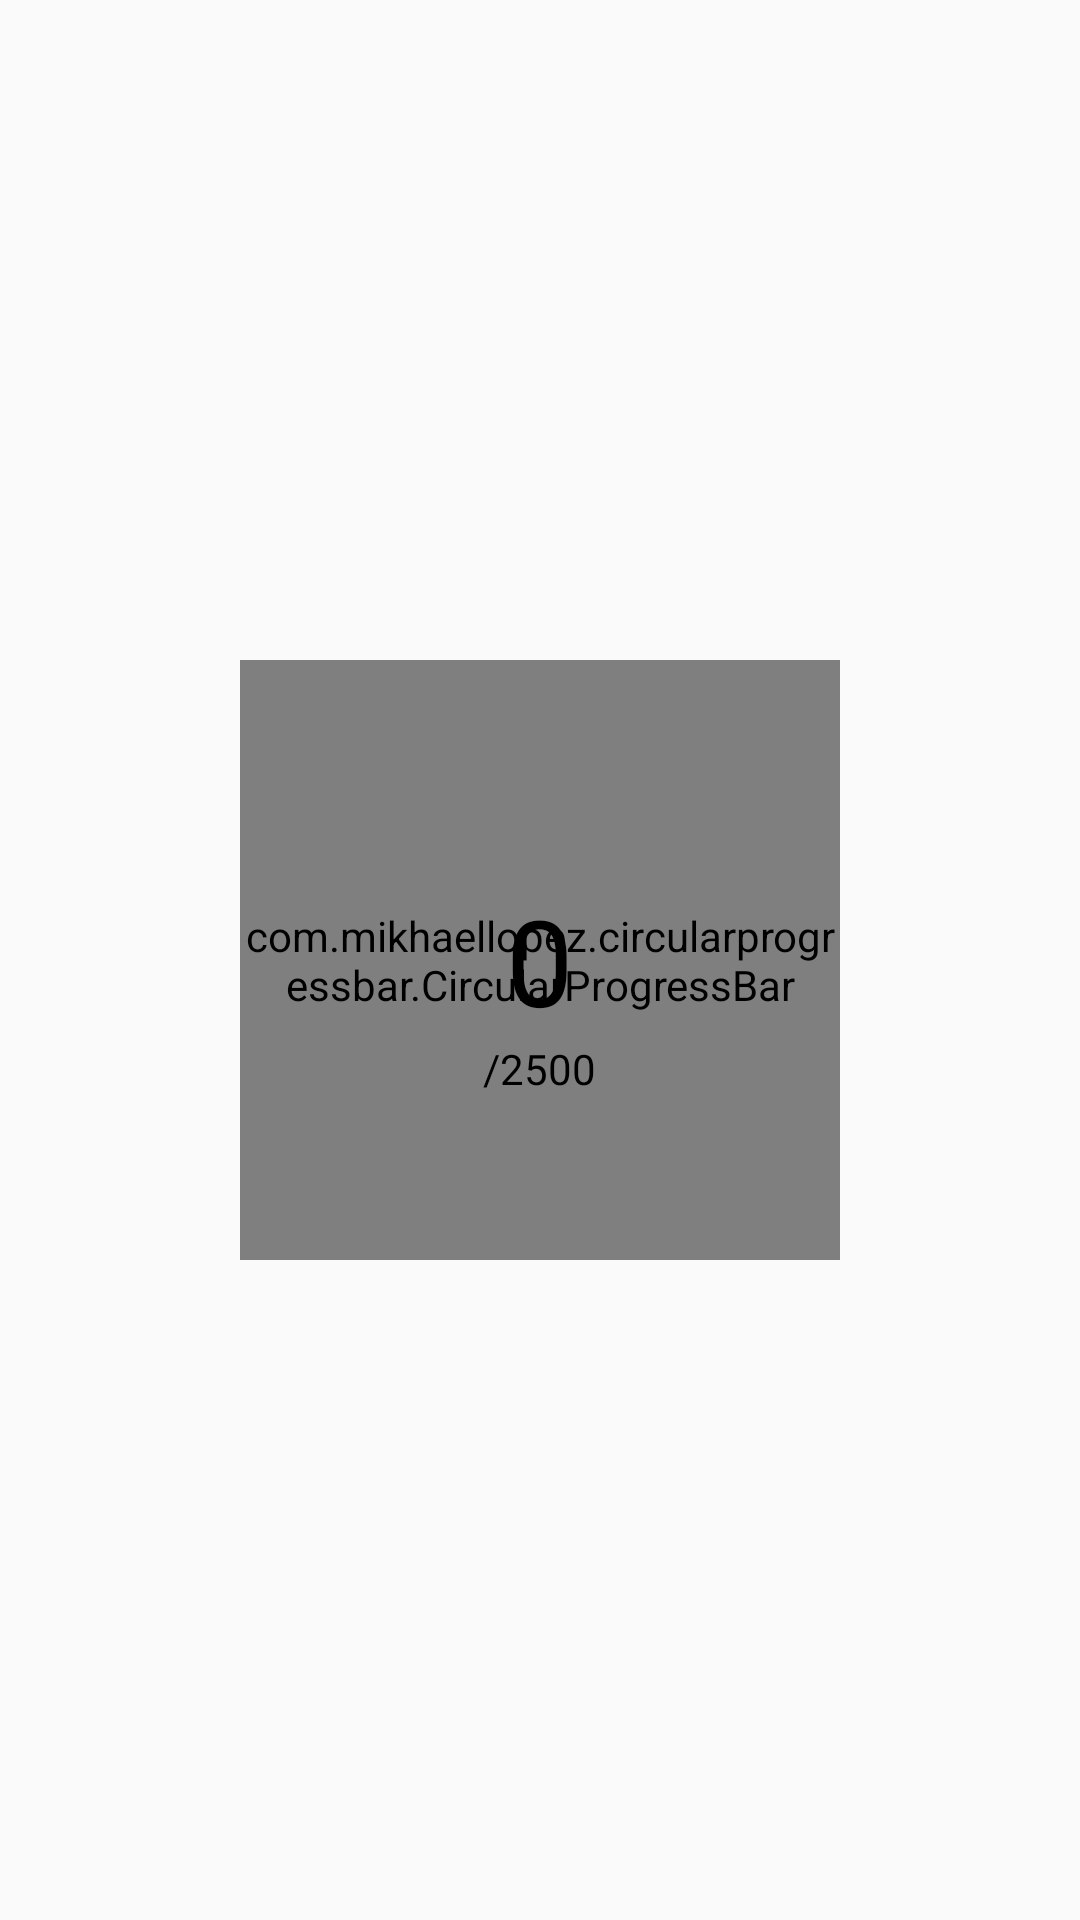

Layout XML and referenced resources for this Android screen:
<!-- AndroidManifest.xml: activity theme Theme.UltimateTrolleyFitness -->
<!-- res/layout/activity_main.xml -->
<?xml version="1.0" encoding="utf-8"?>
<RelativeLayout xmlns:android="http://schemas.android.com/apk/res/android"
    xmlns:app="http://schemas.android.com/apk/res-auto"
    xmlns:tools="http://schemas.android.com/tools"
    android:orientation="vertical"
    android:layout_width="match_parent"
    android:layout_height="match_parent"
    tools:context=".MainActivity">


    <com.mikhaellopez.circularprogressbar.CircularProgressBar
        android:id="@+id/progress_circular"
        android:layout_width="200dp"
        android:layout_height="200dp"
        android:layout_centerInParent="true"
        app:cpb_background_progressbar_color="#F2F2F2"
        app:cpb_background_progressbar_width="20dp"
        app:cpb_progress_max="2500"
        app:cpb_progressbar_color="#F44336"
        app:cpb_progressbar_width="15dp"
        app:cpb_round_border="true" />


<TextView
    android:layout_width="wrap_content"
    android:layout_height="wrap_content"
    android:id="@+id/tv_stepsTaken"
    android:layout_centerInParent="true"
    android:text="0"
    android:textColor="@android:color/black"
    android:textSize="40dp"

    />

    <TextView
        android:layout_width="wrap_content"
        android:layout_height="wrap_content"
        android:id="@+id/tv_totalMax"
        android:layout_below="@id/tv_stepsTaken"
        android:layout_centerInParent="true"
        android:text="/2500"
        android:textColor="@android:color/black"
        android:textSize="14sp"

        />

</RelativeLayout>
<!-- resources referenced by this layout -->
<resources>
  <style name="Theme.UltimateTrolleyFitness" parent="android:Theme.Material.Light.NoActionBar" />
</resources>
